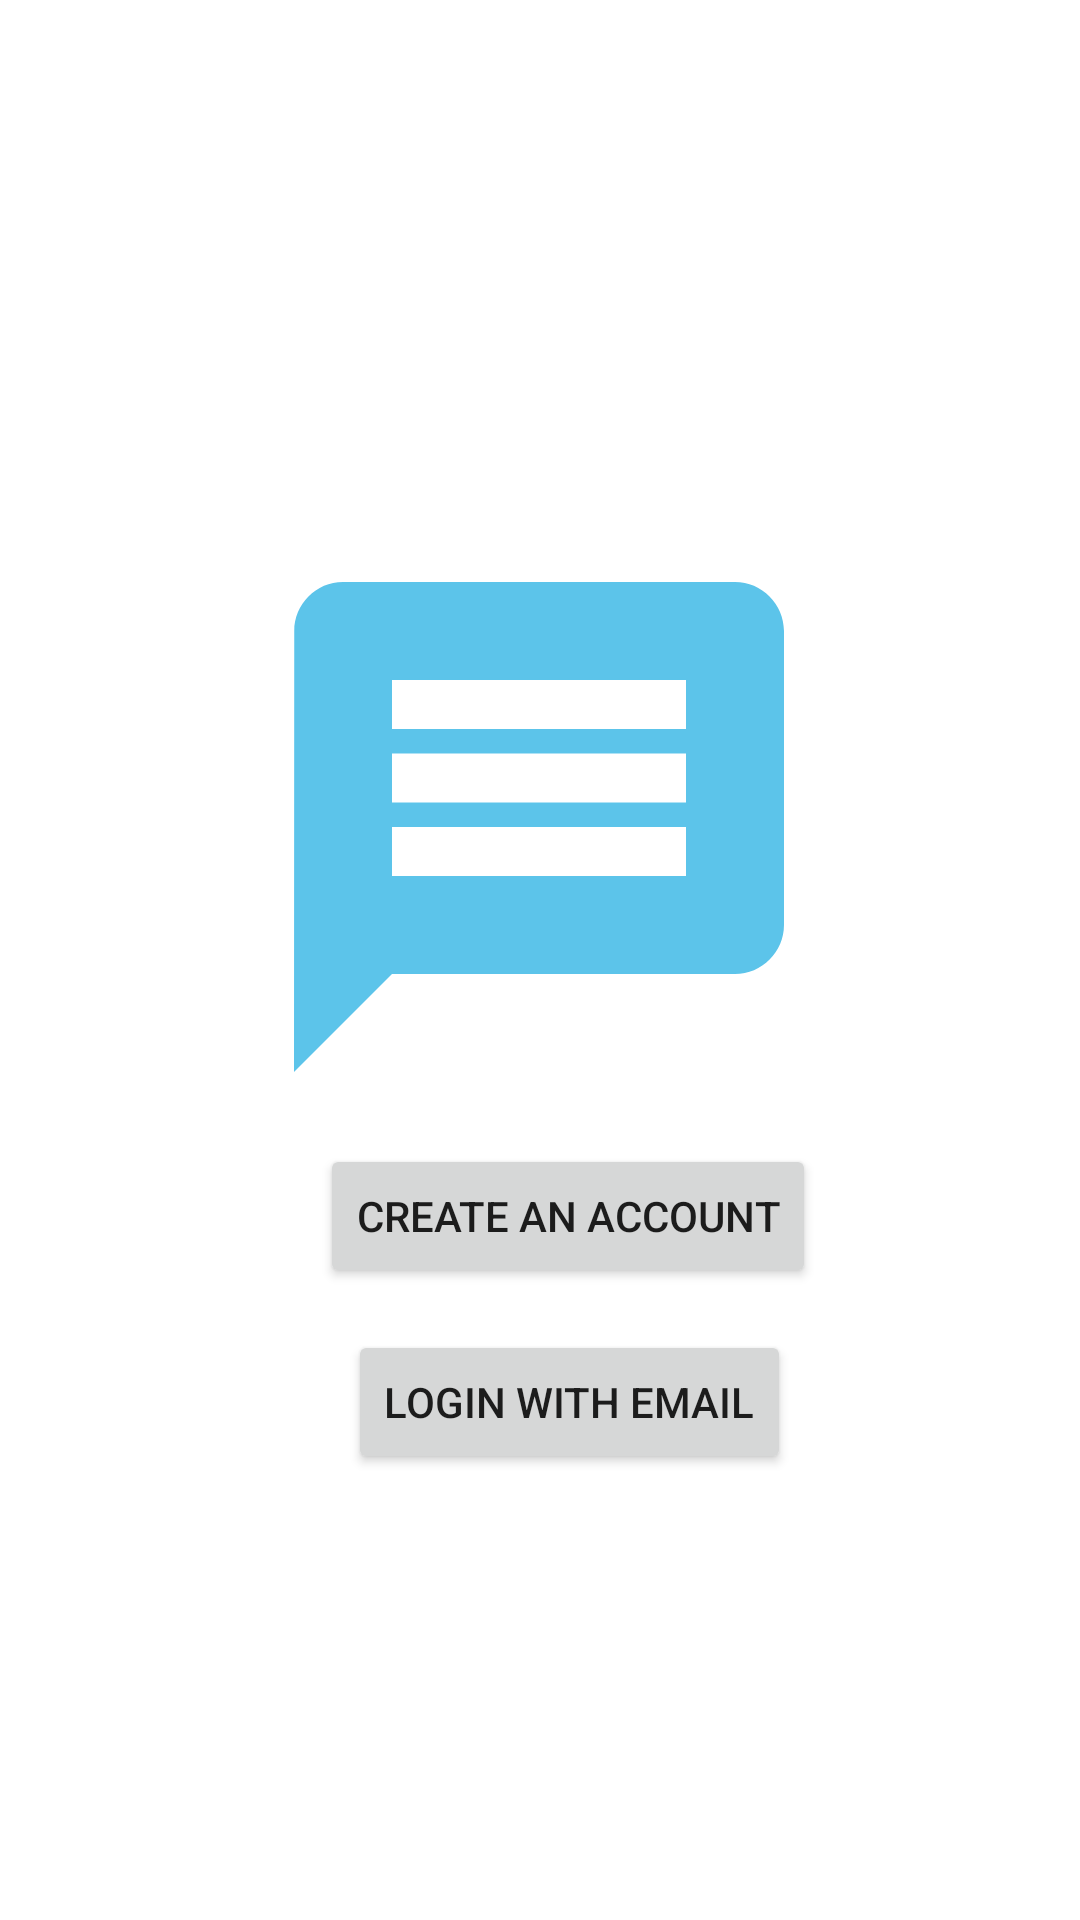

Write the Android layout XML for this screen, with the resource values it uses.
<!-- AndroidManifest.xml: application theme Theme.Start_Activity -->
<!-- res/layout/activity_start.xml -->
<?xml version="1.0" encoding="utf-8"?>
<androidx.constraintlayout.widget.ConstraintLayout xmlns:android="http://schemas.android.com/apk/res/android"
    xmlns:app="http://schemas.android.com/apk/res-auto"
    xmlns:tools="http://schemas.android.com/tools"
    android:layout_width="match_parent"
    android:layout_height="match_parent"
    android:background="@drawable/white_button"
    tools:context=".Start">

    <Button
        android:id="@+id/btn1"
        android:layout_width="wrap_content"
        android:layout_height="wrap_content"
        android:text="Create an account"
        app:layout_constraintBottom_toBottomOf="parent"
        app:layout_constraintEnd_toEndOf="parent"
        app:layout_constraintHorizontal_bias="0.548"
        app:layout_constraintStart_toStartOf="parent"
        app:layout_constraintTop_toTopOf="parent"
        app:layout_constraintVertical_bias="0.644"
        tools:ignore="HardcodedText" />

    <Button
        android:id="@+id/btn2"
        android:layout_width="wrap_content"
        android:layout_height="wrap_content"
        android:text="Login with email"
        app:layout_constraintBottom_toBottomOf="parent"
        app:layout_constraintEnd_toEndOf="parent"
        app:layout_constraintHorizontal_bias="0.546"
        app:layout_constraintStart_toStartOf="parent"
        app:layout_constraintTop_toTopOf="parent"
        app:layout_constraintVertical_bias="0.749"
        tools:ignore="HardcodedText" />

    <ImageView
        android:id="@+id/imageView"
        android:layout_width="228dp"
        android:layout_height="196dp"
        android:contentDescription="logo"
        app:layout_constraintBottom_toBottomOf="parent"
        app:layout_constraintEnd_toEndOf="parent"
        app:layout_constraintHorizontal_bias="0.497"
        app:layout_constraintStart_toStartOf="parent"
        app:layout_constraintTop_toTopOf="parent"
        app:layout_constraintVertical_bias="0.4"
        app:srcCompat="@drawable/ic_action_name"
        tools:ignore="HardcodedText" />
</androidx.constraintlayout.widget.ConstraintLayout>
<!-- resources referenced by this layout -->
<resources>
  <!-- drawable ic_action_name (drawable-anydpi) -->
  <vector xmlns:android="http://schemas.android.com/apk/res/android"
      android:width="500dp"
      android:height="500dp"
      android:viewportWidth="24"
      android:viewportHeight="24"
      android:tint="#33B5E5"
      android:alpha="0.8">
    <path
        android:fillColor="@android:color/white"
        android:pathData="M20,2L4,2c-1.1,0 -1.99,0.9 -1.99,2L2,22l4,-4h14c1.1,0 2,-0.9 2,-2L22,4c0,-1.1 -0.9,-2 -2,-2zM18,14L6,14v-2h12v2zM18,11L6,11L6,9h12v2zM18,8L6,8L6,6h12v2z"/>
  </vector>
  <style name="Theme.Start_Activity" parent="Theme.MaterialComponents.Light.NoActionBar">
          
          <item name="colorPrimary">@color/purple_500</item>
          <item name="colorPrimaryVariant">@color/purple_700</item>
          <item name="colorOnPrimary">@color/white</item>
          
          <item name="colorSecondary">@color/teal_200</item>
          <item name="colorSecondaryVariant">@color/teal_700</item>
          <item name="colorOnSecondary">@color/black</item>
          
          <item name="android:statusBarColor" tools:targetApi="l">?attr/colorPrimaryVariant</item>
          
      </style>
  <color name="purple_500">#FF6200EE</color>
  <color name="purple_700">#4B1498</color>
  <color name="white">#FFFFFFFF</color>
  <color name="teal_200">#FF03DAC5</color>
  <color name="teal_700">#FF018786</color>
  <color name="black">#FF000000</color>
</resources>
